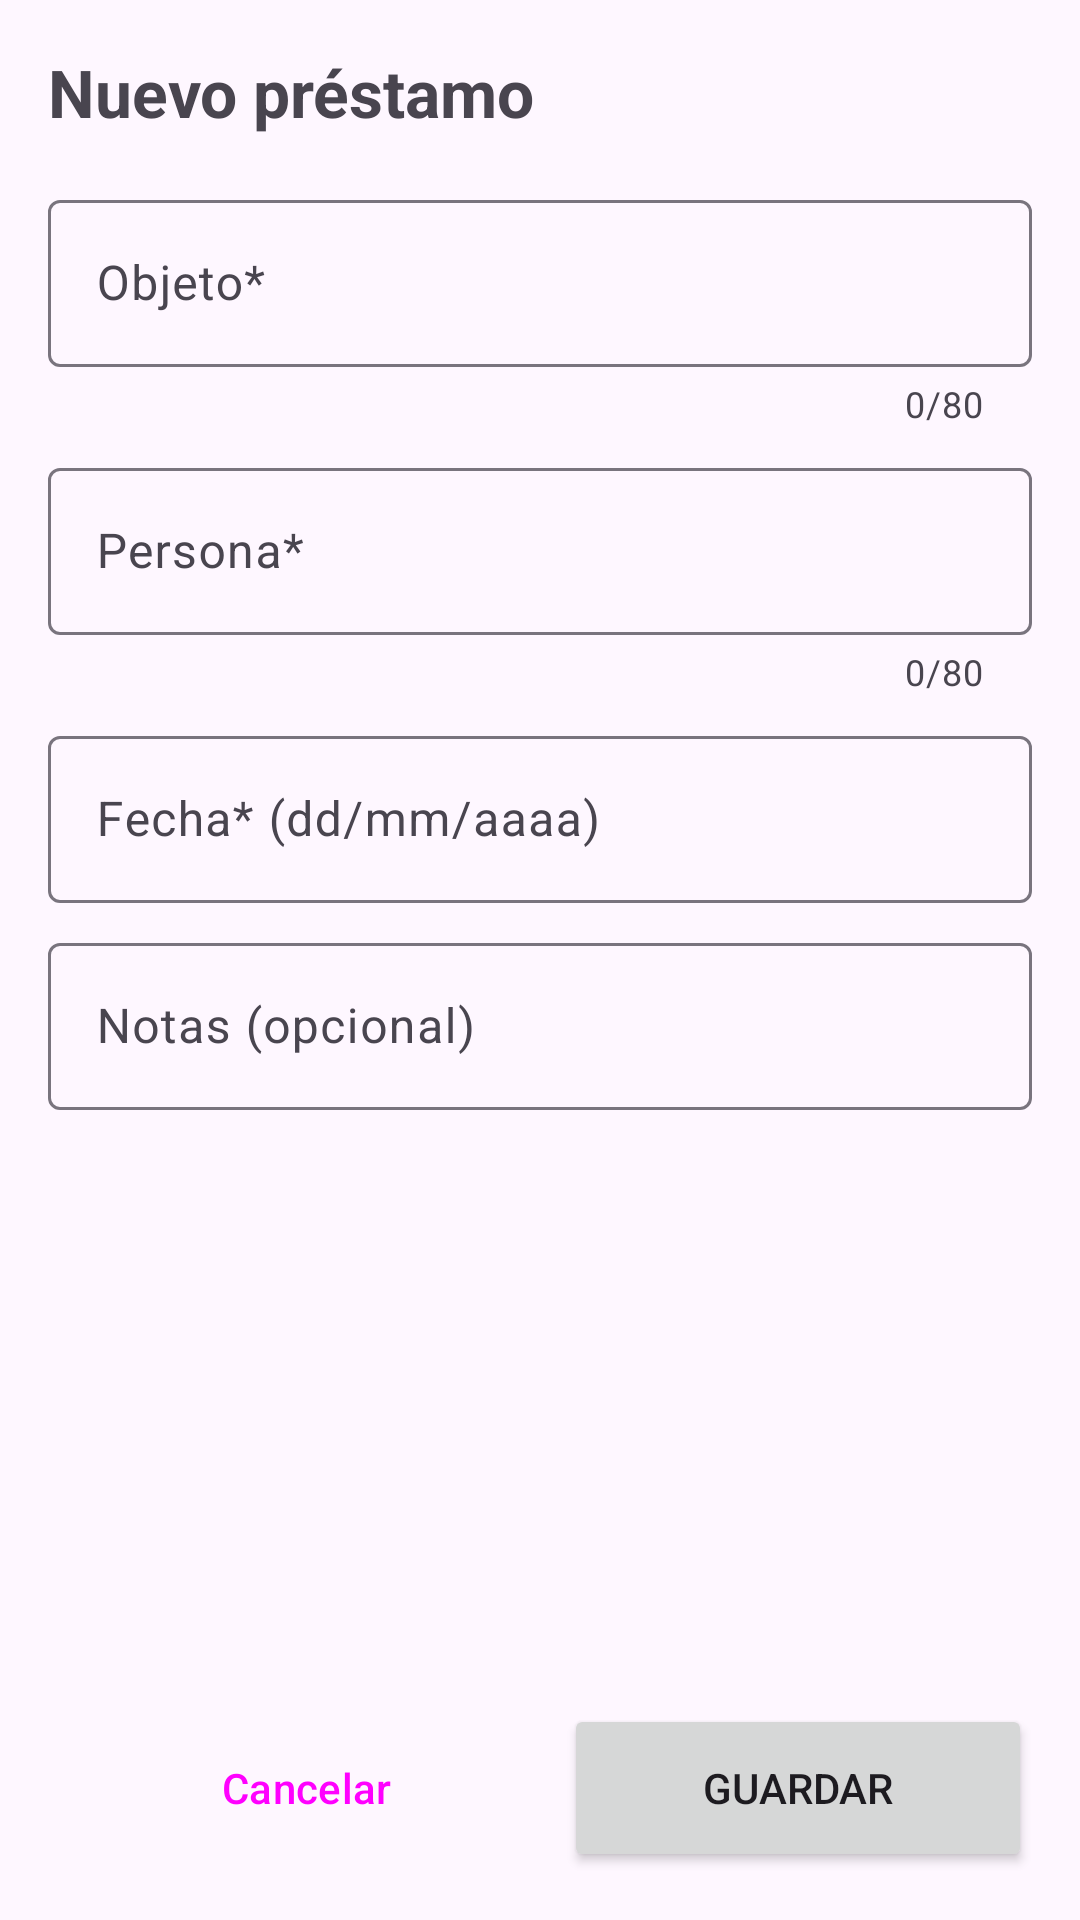

Android layout source for this screen:
<!-- AndroidManifest.xml: application theme Theme.Proyecto_PMMDM -->
<!-- res/layout/activity_formulario.xml -->
<?xml version="1.0" encoding="utf-8"?>
<LinearLayout xmlns:android="http://schemas.android.com/apk/res/android"
    xmlns:app="http://schemas.android.com/apk/res-auto"
    android:id="@+id/raiz"
    android:layout_width="match_parent"
    android:layout_height="match_parent"
    android:orientation="vertical">

    
    <ScrollView
        android:layout_width="match_parent"
        android:layout_height="0dp"
        android:layout_weight="1"
        android:fillViewport="true">

        <LinearLayout
            android:layout_width="match_parent"
            android:layout_height="wrap_content"
            android:orientation="vertical"
            android:padding="16dp">

            <TextView
                android:layout_width="wrap_content"
                android:layout_height="wrap_content"
                android:accessibilityHeading="true"
                android:text="@string/titulo_formulario"
                android:textSize="22sp"
                android:textStyle="bold" />

            <com.google.android.material.textfield.TextInputLayout
                android:id="@+id/tilObjeto"
                android:layout_width="match_parent"
                android:layout_height="wrap_content"
                android:layout_marginTop="16dp"
                android:hint="@string/etiqueta_objeto"
                app:counterEnabled="true"
                app:counterMaxLength="80">

                <com.google.android.material.textfield.TextInputEditText
                    android:id="@+id/etObjeto"
                    android:layout_width="match_parent"
                    android:layout_height="wrap_content"
                    android:imeOptions="actionNext"
                    android:inputType="textCapSentences"
                    android:maxLength="80"
                    android:singleLine="true" />
            </com.google.android.material.textfield.TextInputLayout>

            <com.google.android.material.textfield.TextInputLayout
                android:id="@+id/tilPersona"
                android:layout_width="match_parent"
                android:layout_height="wrap_content"
                android:layout_marginTop="8dp"
                android:hint="@string/etiqueta_persona"
                app:counterEnabled="true"
                app:counterMaxLength="80">

                <com.google.android.material.textfield.TextInputEditText
                    android:id="@+id/etPersona"
                    android:layout_width="match_parent"
                    android:layout_height="wrap_content"
                    android:imeOptions="actionNext"
                    android:inputType="textPersonName|textCapWords"
                    android:maxLength="80"
                    android:singleLine="true" />
            </com.google.android.material.textfield.TextInputLayout>

            <com.google.android.material.textfield.TextInputLayout
                android:id="@+id/tilFecha"
                android:layout_width="match_parent"
                android:layout_height="wrap_content"
                android:layout_marginTop="8dp"
                android:hint="@string/etiqueta_fecha">

                <com.google.android.material.textfield.TextInputEditText
                    android:id="@+id/etFecha"
                    android:layout_width="match_parent"
                    android:layout_height="wrap_content"
                    android:imeOptions="actionNext"
                    android:inputType="datetime"
                    android:maxLength="10"
                    android:singleLine="true" />
            </com.google.android.material.textfield.TextInputLayout>

            <com.google.android.material.textfield.TextInputLayout
                android:id="@+id/tilNotas"
                android:layout_width="match_parent"
                android:layout_height="wrap_content"
                android:layout_marginTop="8dp"
                android:hint="@string/etiqueta_notas">

                <com.google.android.material.textfield.TextInputEditText
                    android:id="@+id/etNotas"
                    android:layout_width="match_parent"
                    android:layout_height="wrap_content"
                    android:inputType="textMultiLine|textCapSentences"
                    android:maxLength="200" />
            </com.google.android.material.textfield.TextInputLayout>
        </LinearLayout>
    </ScrollView>

    <LinearLayout
        android:layout_width="match_parent"
        android:layout_height="wrap_content"
        android:orientation="horizontal"
        android:padding="16dp">

        <Button
            android:id="@+id/btnCancelar"
            style="?android:attr/buttonBarNegativeButtonStyle"
            android:layout_width="0dp"
            android:layout_height="wrap_content"
            android:layout_marginEnd="8dp"
            android:layout_weight="1"
            android:minHeight="56dp"
            android:text="@string/cancelar" />

        <Button
            android:id="@+id/btnGuardar"
            android:layout_width="0dp"
            android:layout_height="wrap_content"
            android:layout_weight="1"
            android:minHeight="56dp"
            android:text="@string/guardar" />
    </LinearLayout>
</LinearLayout>
<!-- resources referenced by this layout -->
<resources>
  <string name="cancelar">Cancelar</string>
  <string name="etiqueta_fecha">Fecha* (dd/mm/aaaa)</string>
  <string name="etiqueta_notas">Notas (opcional)</string>
  <string name="etiqueta_objeto">Objeto*</string>
  <string name="etiqueta_persona">Persona*</string>
  <string name="guardar">Guardar</string>
  <string name="titulo_formulario">Nuevo préstamo</string>
  <style name="Theme.Proyecto_PMMDM" parent="Theme.Material3.DayNight.NoActionBar" />
</resources>
